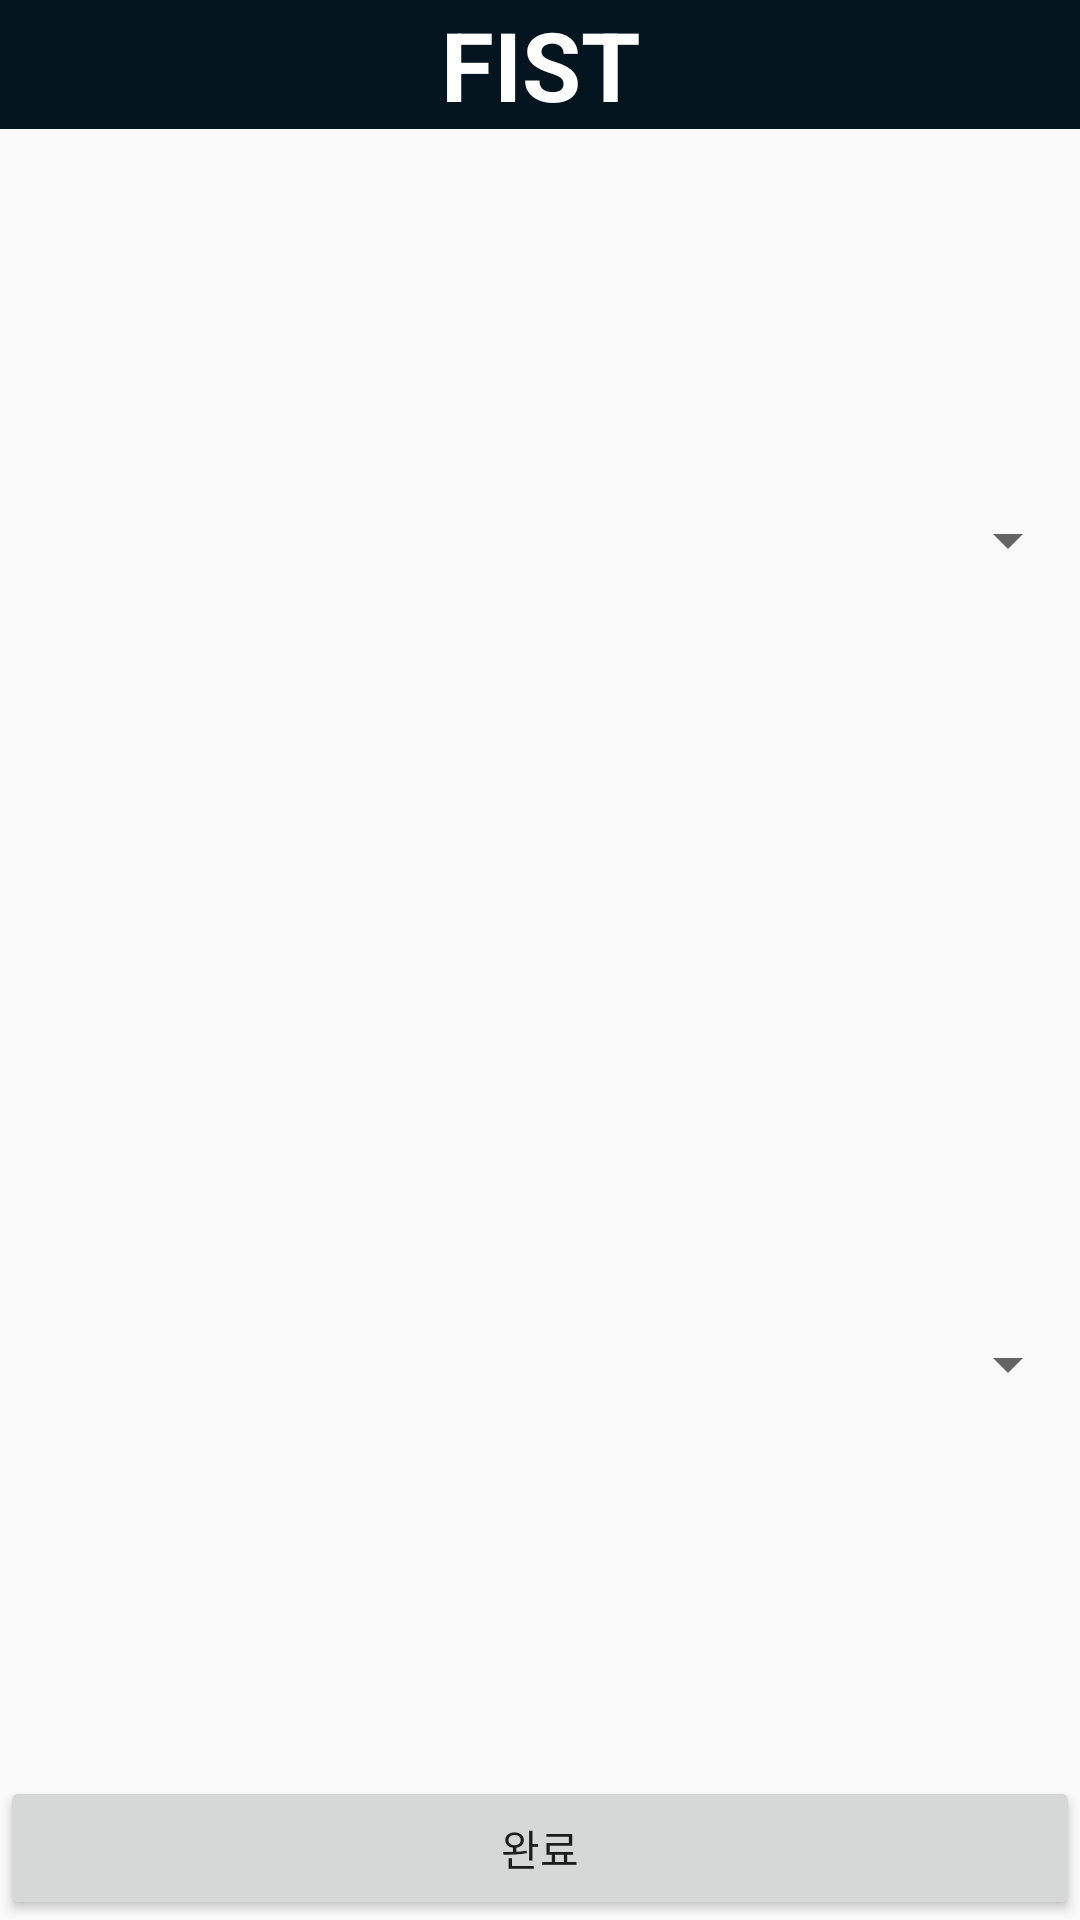

Reconstruct the res/layout file that produces this screen, plus the resources it refers to.
<!-- AndroidManifest.xml: application theme Theme.Fistandroid -->
<!-- res/layout/activity_choice.xml -->
<?xml version="1.0" encoding="utf-8"?>
<layout xmlns:android="http://schemas.android.com/apk/res/android"
    xmlns:app="http://schemas.android.com/apk/res-auto"
    xmlns:tools="http://schemas.android.com/tools">

    <data>

    </data>

    <androidx.constraintlayout.widget.ConstraintLayout
        android:layout_width="match_parent"
        android:layout_height="match_parent"
        tools:context=".view.ChoiceActivity">

        <TextView
            android:id="@+id/textView"
            android:layout_width="match_parent"
            android:layout_height="wrap_content"
            android:layout_weight="1"
            android:gravity="center"
            android:text="FIST"
            android:textSize="32dp"
            android:textStyle="bold"
            android:background="#ff05151F"
            android:textColor="@color/white"
            app:layout_constraintTop_toTopOf="parent"
            app:layout_constraintBottom_toTopOf="@+id/linearLayout" />

        
        <LinearLayout
            android:id="@+id/linearLayout"
            android:layout_width="match_parent"
            android:layout_height="0dp"
            android:layout_weight="1"
            android:orientation="vertical"
            app:layout_constraintTop_toBottomOf="@+id/textView"
            app:layout_constraintBottom_toTopOf="@+id/button">

            <Spinner
                android:id="@+id/officeSpinner"
                android:layout_width="match_parent"
                android:layout_height="0dp"
                android:layout_weight="1"/>

            <Spinner
                android:id="@+id/monitorSpinner"
                android:layout_width="match_parent"
                android:layout_height="0dp"
                android:layout_weight="1"/>

        </LinearLayout>

        <Button
            android:id="@+id/button"
            android:layout_width="match_parent"
            android:layout_height="wrap_content"
            android:layout_weight="1"
            android:text="완료"
            app:layout_constraintTop_toBottomOf="@+id/linearLayout"
            app:layout_constraintBottom_toBottomOf="parent" />
    </androidx.constraintlayout.widget.ConstraintLayout>
</layout>
<!-- resources referenced by this layout -->
<resources>
  <style name="Theme.Fistandroid" parent="Theme.AppCompat.Light.DarkActionBar">
          
          <item name="colorPrimary">@color/purple_500</item>
          <item name="colorPrimaryDark">@color/purple_700</item>
          <item name="colorAccent">@color/teal_200</item>
          
      </style>
  <!-- not gathered from this repository: default colours our renderer supplied (Android Studio template values) -->
  <color name="purple_500">#FF6200EE</color>
  <color name="purple_700">#FF3700B3</color>
  <color name="teal_200">#FF03DAC5</color>
  <color name="white">#FFFFFFFF</color>
</resources>
